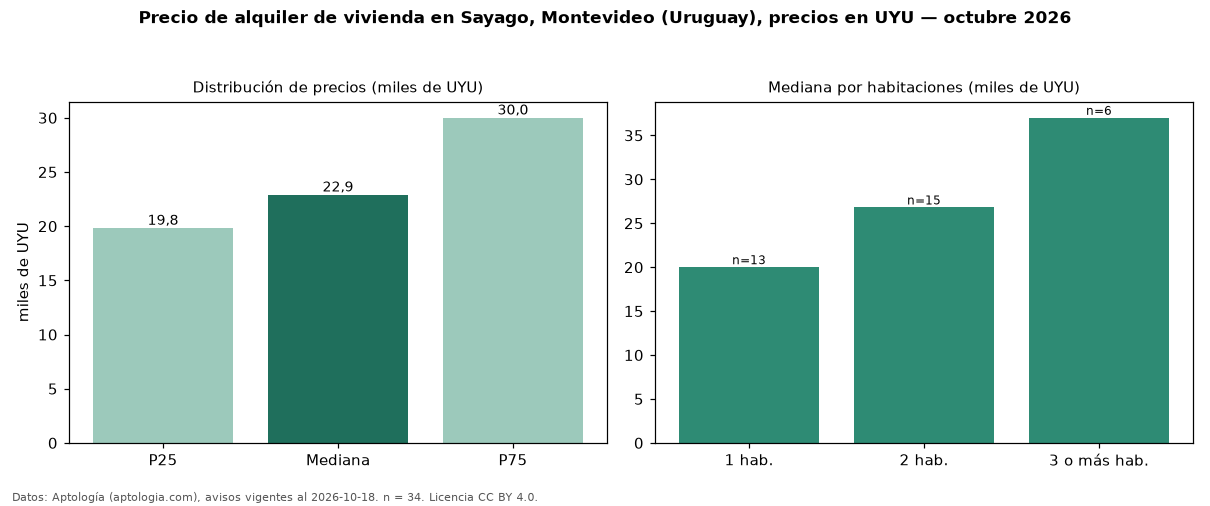

Source data for this figure (header and first rows):
seccion, metrica, valor, moneda, n
precio, p25, 19825, UYU, 34
precio, mediana, 22900, UYU, 34
precio, p75, 30000, UYU, 34
precio, minimo, 14900, UYU, 34
precio, maximo, 55000, UYU, 34
m2, mediana_precio_m2, 442.3, UYU, 33
m2, area_mediana_m2, 52.0, m2, 33
banos, mediana_banos, 1.0, , 
habitaciones, 1, 20000, UYU, 13
habitaciones, 2, 26800, UYU, 15
habitaciones, 3+, 37000, UYU, 6
fuente, fecha_datos, 2026-10-18, , 
fuente, atribucion, https://www.aptologia.com/uy/alquiler/mo…, , 
fuente, licencia, CC BY 4.0, , 
